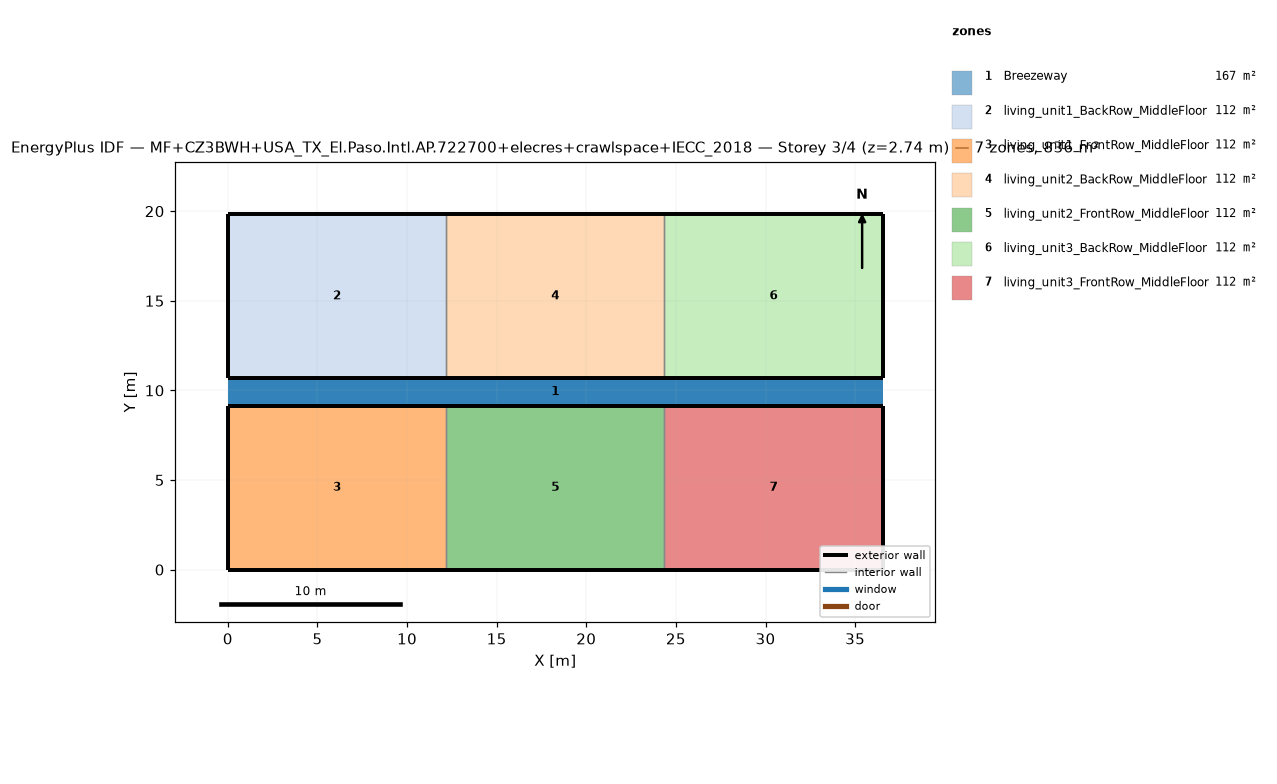
=== STOREY PLAN SPEC (per zone: floor XY polygon, exterior-wall plan segments, windows/doors) ===
zone 1: Breezeway  (167.0 m²)
  floor: (36.54, 9.16) (0.00, 9.16) (0.00, 10.68) (36.54, 10.68)
  floor: (36.54, 9.16) (0.00, 9.16) (0.00, 10.68) (36.54, 10.68)
  floor: (36.54, 9.16) (0.00, 9.16) (0.00, 10.68) (36.54, 10.68)
zone 2: living_unit1_BackRow_MiddleFloor  (111.5 m²)
  floor: (12.18, 10.68) (0.00, 10.68) (0.00, 19.84) (12.18, 19.84)
  exterior wall: (0.00, 10.68) – (12.18, 10.68)  [12.2 m]
  exterior wall: (12.18, 19.84) – (0.00, 19.84)  [12.2 m]
  exterior wall: (0.00, 19.84) – (0.00, 10.68)  [9.2 m]
  interior walls: 1
zone 3: living_unit1_FrontRow_MiddleFloor  (111.5 m²)
  floor: (12.18, 0.00) (0.00, 0.00) (0.00, 9.16) (12.18, 9.16)
  exterior wall: (0.00, 0.00) – (12.18, 0.00)  [12.2 m]
  exterior wall: (12.18, 9.16) – (0.00, 9.16)  [12.2 m]
  exterior wall: (0.00, 9.16) – (0.00, 0.00)  [9.2 m]
  interior walls: 1
zone 4: living_unit2_BackRow_MiddleFloor  (111.5 m²)
  floor: (24.36, 10.68) (12.18, 10.68) (12.18, 19.84) (24.36, 19.84)
  exterior wall: (12.18, 10.68) – (24.36, 10.68)  [12.2 m]
  exterior wall: (24.36, 19.84) – (12.18, 19.84)  [12.2 m]
  interior walls: 2
zone 5: living_unit2_FrontRow_MiddleFloor  (111.5 m²)
  floor: (24.36, 0.00) (12.18, 0.00) (12.18, 9.16) (24.36, 9.16)
  exterior wall: (12.18, 0.00) – (24.36, 0.00)  [12.2 m]
  exterior wall: (24.36, 9.16) – (12.18, 9.16)  [12.2 m]
  interior walls: 2
zone 6: living_unit3_BackRow_MiddleFloor  (111.5 m²)
  floor: (36.54, 10.68) (24.36, 10.68) (24.36, 19.84) (36.54, 19.84)
  exterior wall: (24.36, 10.68) – (36.54, 10.68)  [12.2 m]
  exterior wall: (36.54, 10.68) – (36.54, 19.84)  [9.2 m]
  exterior wall: (36.54, 19.84) – (24.36, 19.84)  [12.2 m]
  interior walls: 1
zone 7: living_unit3_FrontRow_MiddleFloor  (111.5 m²)
  floor: (36.54, 0.00) (24.36, 0.00) (24.36, 9.16) (36.54, 9.16)
  exterior wall: (24.36, 0.00) – (36.54, 0.00)  [12.2 m]
  exterior wall: (36.54, 0.00) – (36.54, 9.16)  [9.2 m]
  exterior wall: (36.54, 9.16) – (24.36, 9.16)  [12.2 m]
  interior walls: 1

=== DERIVED (storey summary) ===
Building: MF+CZ3BWH+USA_TX_El.Paso.Intl.AP.722700+elecres+crawlspace+IECC_2018
Storey: 3 of 4  (floor level z = 2.74 m)
Storey gross floor area: 836.2 m²
Zones on this storey: 7
  - Breezeway: floor 167.0 m²
  - living_unit1_BackRow_MiddleFloor: floor 111.5 m²; exterior wall 33.5 m (86.9 m²); WWR 0.0%
  - living_unit1_FrontRow_MiddleFloor: floor 111.5 m²; exterior wall 33.5 m (86.9 m²); WWR 0.0%
  - living_unit2_BackRow_MiddleFloor: floor 111.5 m²; exterior wall 24.4 m (63.1 m²); WWR 0.0%
  - living_unit2_FrontRow_MiddleFloor: floor 111.5 m²; exterior wall 24.4 m (63.1 m²); WWR 0.0%
  - living_unit3_BackRow_MiddleFloor: floor 111.5 m²; exterior wall 33.5 m (86.9 m²); WWR 0.0%
  - living_unit3_FrontRow_MiddleFloor: floor 111.5 m²; exterior wall 33.5 m (86.9 m²); WWR 0.0%
Zone adjacency (shared interzone walls):
  - living_unit1_BackRow_MiddleFloor ↔ living_unit2_BackRow_MiddleFloor
  - living_unit1_FrontRow_MiddleFloor ↔ living_unit2_FrontRow_MiddleFloor
  - living_unit2_BackRow_MiddleFloor ↔ living_unit3_BackRow_MiddleFloor
  - living_unit2_FrontRow_MiddleFloor ↔ living_unit3_FrontRow_MiddleFloor